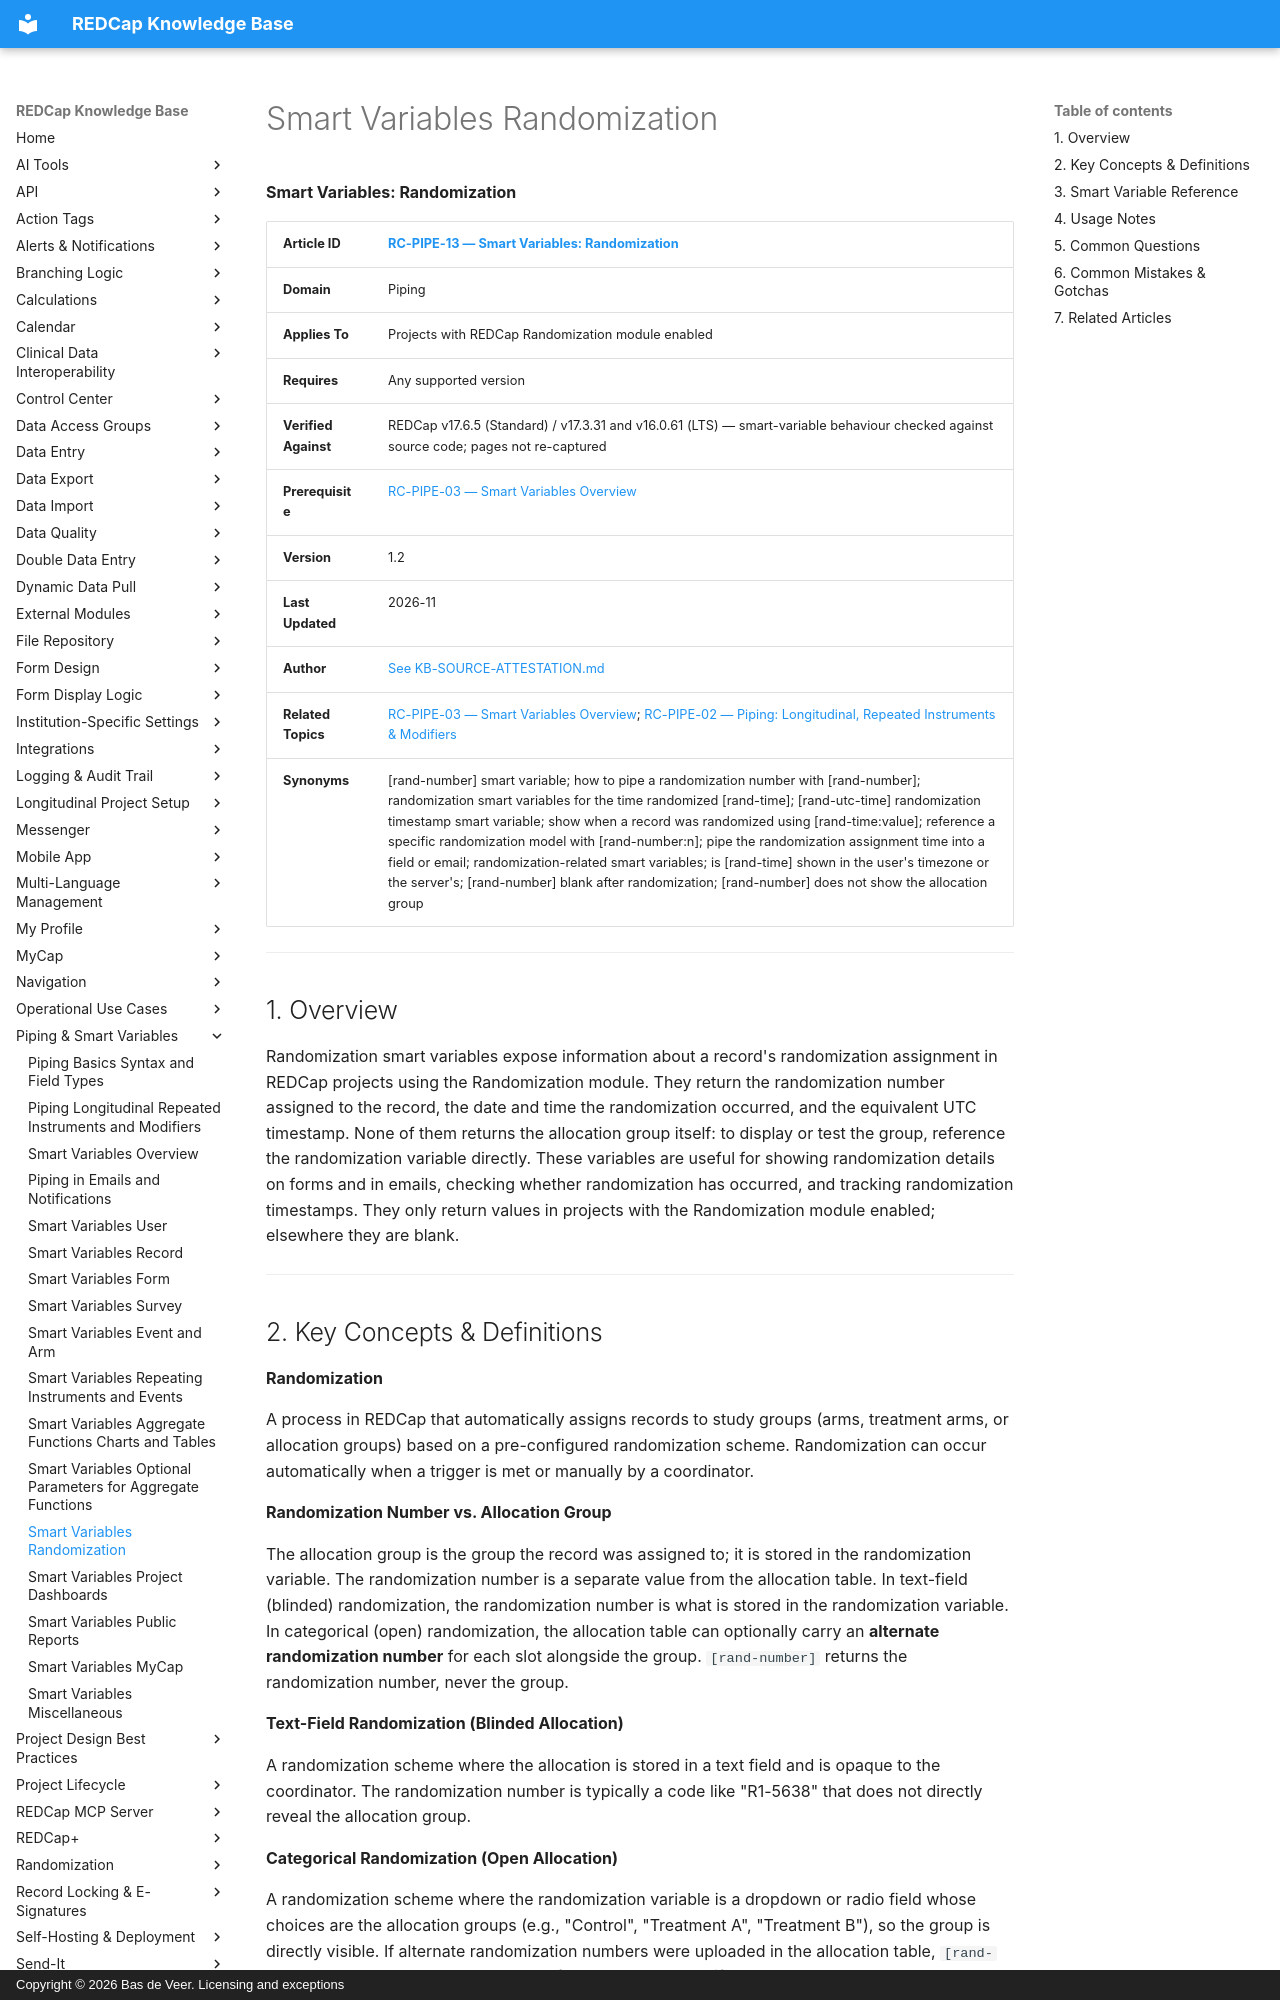

repository: bdeveer/REDCap_KB_RAG · page: RC-PIPE-13_Smart-Variables-Randomization/index.html · generator: mkdocs · copyright: Copyright © 2026 Bas de Veer. Licensing and exceptions



**Smart Variables: Randomization**

| **Article ID** | [RC-PIPE-13 — Smart Variables: Randomization](RC-PIPE-13_Smart-Variables-Randomization.md) |
|---|---|
| **Domain** | Piping |
| **Applies To** | Projects with REDCap Randomization module enabled |
| **Requires** | Any supported version |
| **Verified Against** | REDCap v17.6.5 (Standard) / v17.3.31 and v16.0.61 (LTS) — smart-variable behaviour checked against source code; pages not re-captured |
| **Prerequisite** | [RC-PIPE-03 — Smart Variables Overview](RC-PIPE-03_Smart-Variables-Overview.md) |
| **Version** | 1.2 |
| **Last Updated** | 2026-11 |
| **Author** | [See KB-SOURCE-ATTESTATION.md](KB-SOURCE-ATTESTATION.md) |
| **Related Topics** | [RC-PIPE-03 — Smart Variables Overview](RC-PIPE-03_Smart-Variables-Overview.md); [RC-PIPE-02 — Piping: Longitudinal, Repeated Instruments & Modifiers](RC-PIPE-02_Piping-Longitudinal-Repeated-Instruments-and-Modifiers.md)|
| **Synonyms** | [rand-number] smart variable; how to pipe a randomization number with [rand-number]; randomization smart variables for the time randomized [rand-time]; [rand-utc-time] randomization timestamp smart variable; show when a record was randomized using [rand-time:value]; reference a specific randomization model with [rand-number:n]; pipe the randomization assignment time into a field or email; randomization-related smart variables; is [rand-time] shown in the user's timezone or the server's; [rand-number] blank after randomization; [rand-number] does not show the allocation group |

---

## 1. Overview

Randomization smart variables expose information about a record's randomization assignment in REDCap projects using the Randomization module. They return the randomization number assigned to the record, the date and time the randomization occurred, and the equivalent UTC timestamp. None of them returns the allocation group itself: to display or test the group, reference the randomization variable directly. These variables are useful for showing randomization details on forms and in emails, checking whether randomization has occurred, and tracking randomization timestamps. They only return values in projects with the Randomization module enabled; elsewhere they are blank.

---
